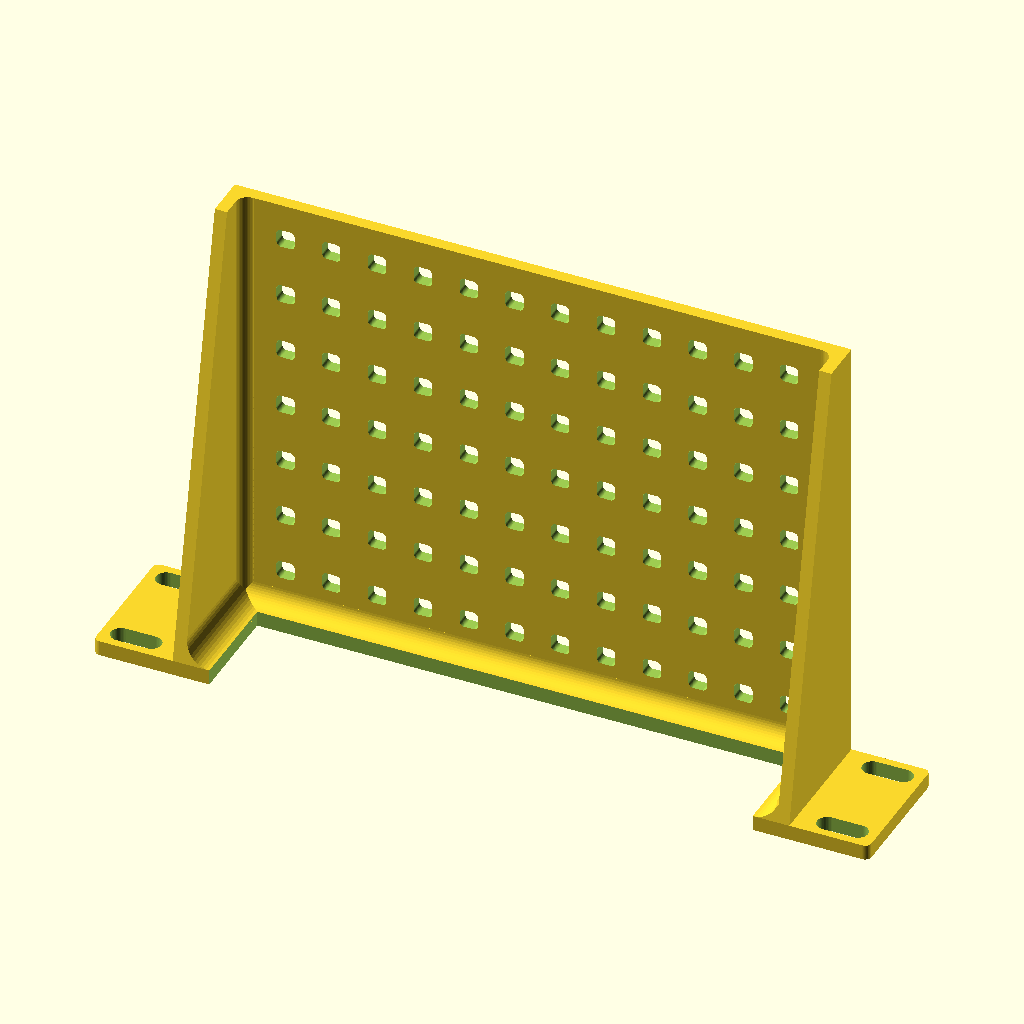
Cell 1: the model at its default parameters.
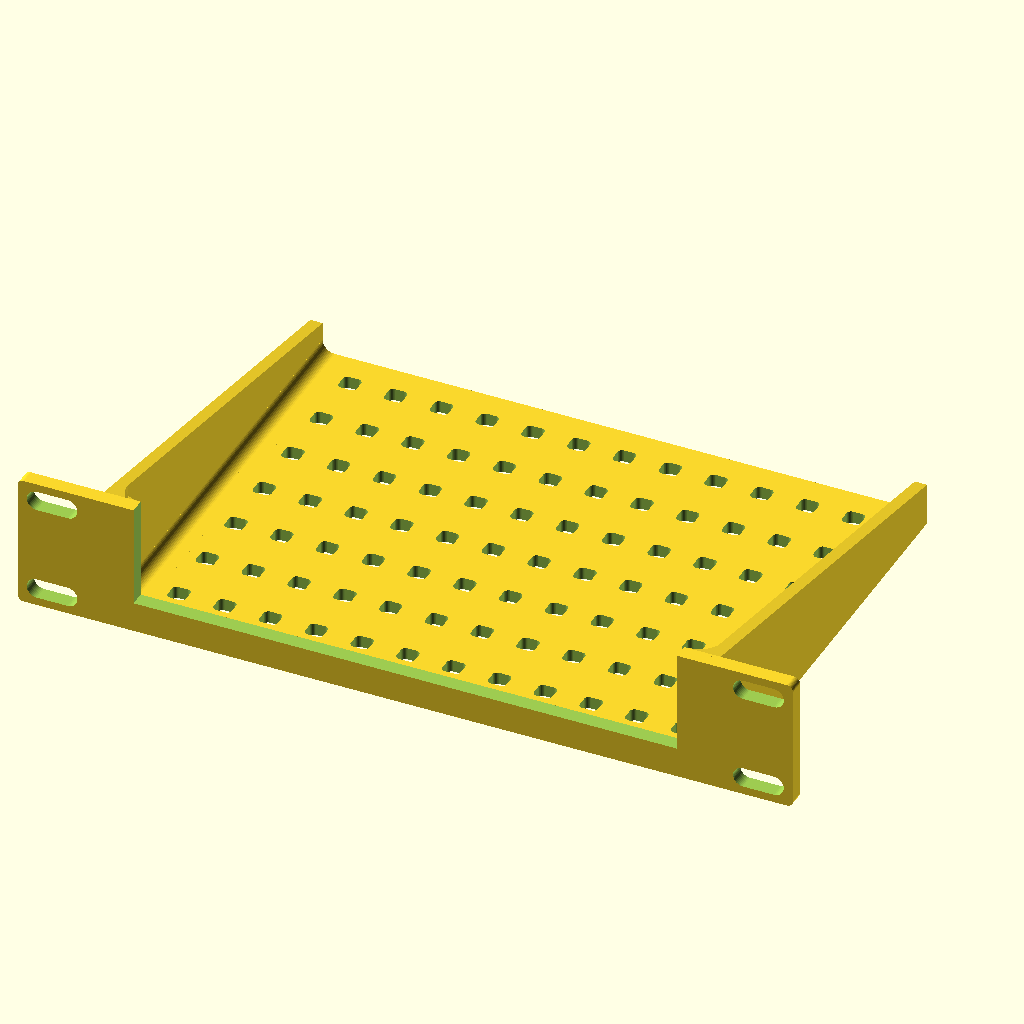
Cell 2: the same model with print_orientation = false.
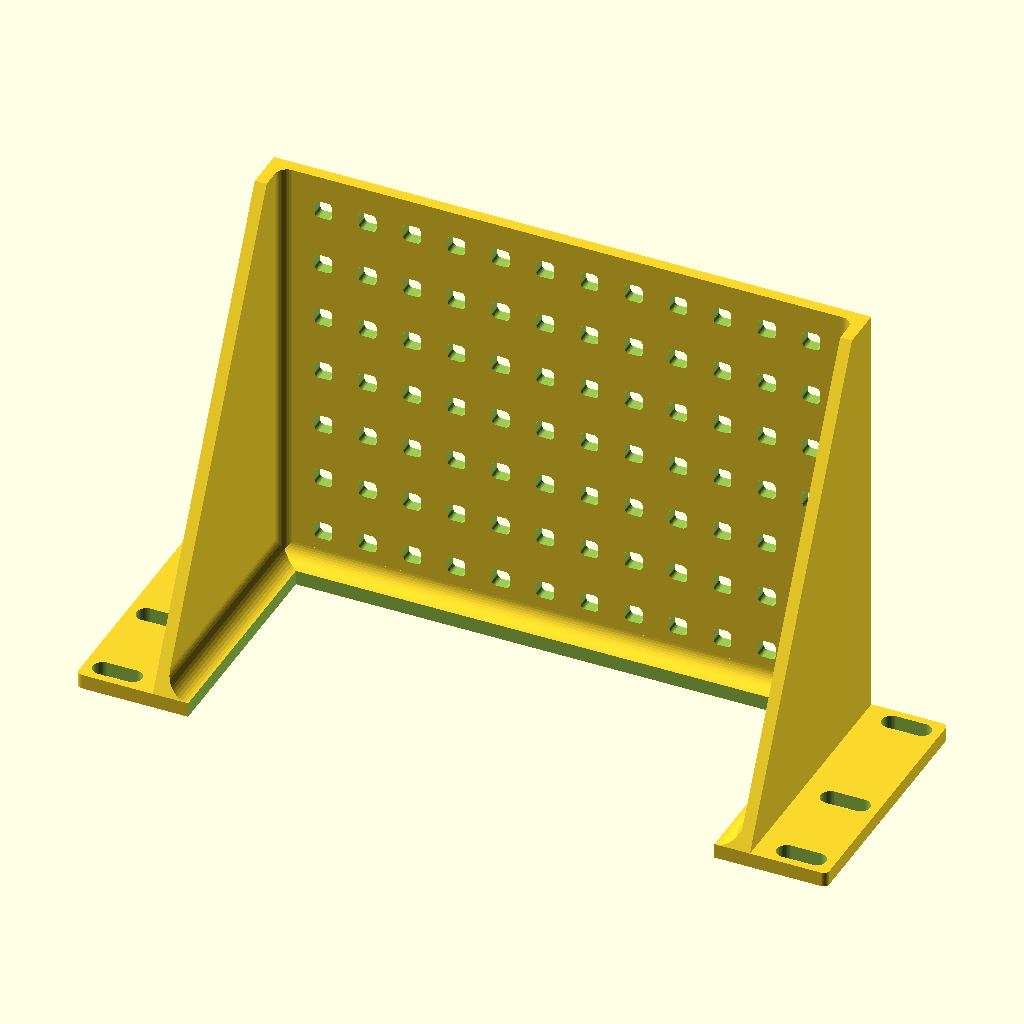
Cell 3: rack_u = 2 (everything else at default).
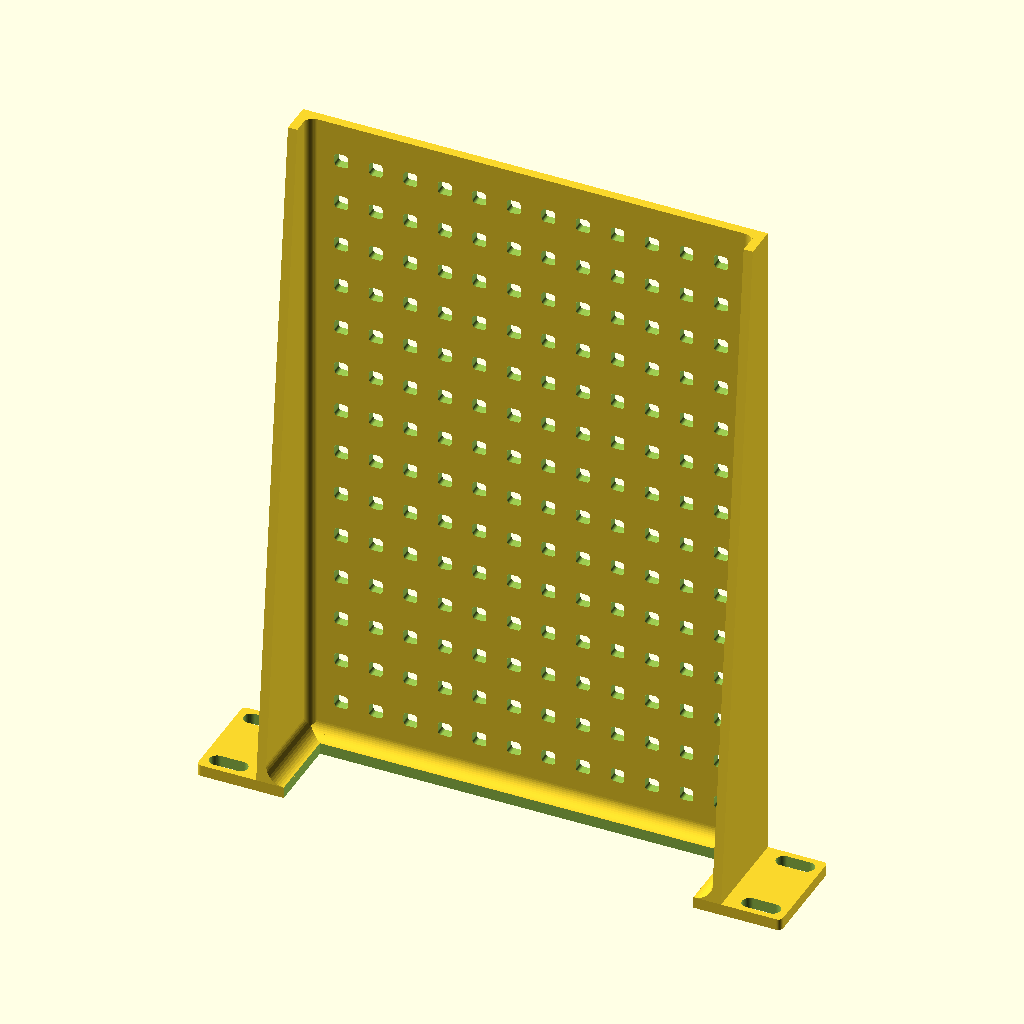
Cell 4: the same model with depth = 300.
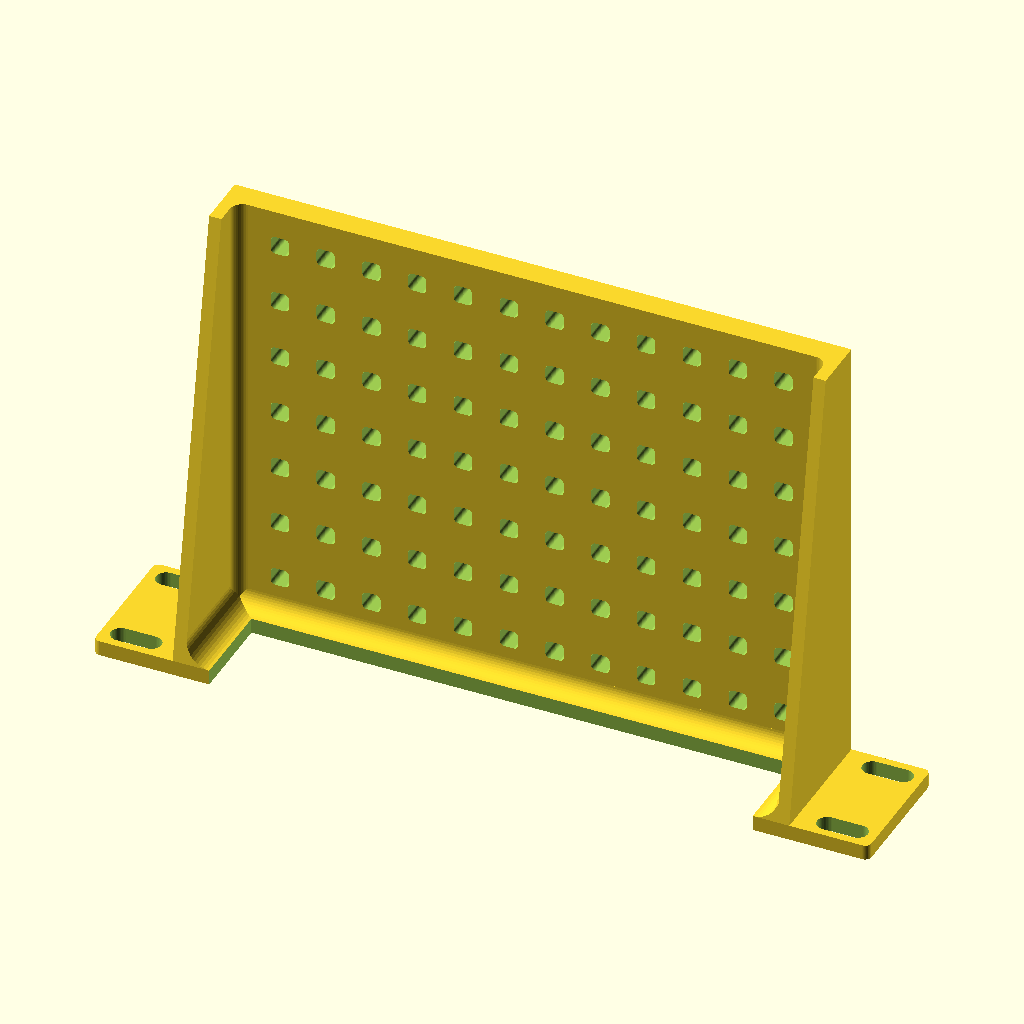
Cell 5 — shelf_t set to 8, the other parameters unchanged.
All cells are drawn from the same view direction (rotation 55°, 0°, 25°, orthographic, colour scheme Cornfield), but the view is re-fitted for each cell, so position and scale can differ between cells as well as the parameter.
Source of the model, psu_shelf/psu_shelf_150.scad:
// Open tie-down shelf for power supplies at the back of a 10" benchtop rack, 1U.
// Geometry comes from ../lib/rack10.scad; this file only holds the numbers.
//
//   * Bolts to the rear rails. The panel is open between the side fins above a
//     low lip, so the shelf is reached from the open side. A strip of panel
//     stays beside each fin to back the fin fillets.
//   * The floor reaches 150 mm back from the rail face and is 10 mm narrower
//     than the rails allow, so it always fits between them even if the rack is
//     a little narrow. It has a grid of holes for cable ties: the power bricks are
//     strapped down through them, and so is excess cable, coiled up.
//   * The side fins are full height at the panel and taper down towards the
//     back, so they act as gussets for the floor.
//   * Concave fillets along the floor/panel corner and up the fin/panel corners
//     spread those joints over many layers when printed panel face down; more
//     fillets along the fin/floor corners stiffen the fins.
//
// Printing: either way up works without supports. Floor down (as modelled,
// print_orientation = false) is the stronger print, the floor's layers running
// along its length, but the footprint is 254 x 150 mm and cannot be turned, so
// it needs a bed wider than 254 mm. On a 256 mm bed print it panel face down
// (print_orientation = true), set diagonally like the other brackets: the
// footprint is then 254 x 44 mm, 150 mm tall.

use <../lib/rack10.scad>

/* [Shelf] */
rack_u = 1;
depth = 150;                // from the rail face (front of the panel) to the back edge
shelf_w = 202;              // 10 mm narrower than the rails allow, 5 mm spare at each side
shelf_t = 4;                // floor thickness
wall_t = 4;                 // fin thickness
fin_rear_h = 10;            // fin height above the floor at the back
root_fillet = 6;            // fillet along the inside corner between floor and panel (0: none)
fin_fillet = 8;             // fillets between the inside of each fin and the panel (0: none);
                            // a strip of panel this wide stays beside each fin
fin_floor_fillet = 4;       // fillets along the inside corner between each fin and the floor (0: none)
front_lip_h = 6;            // front lip above the floor, at least root_fillet (0: flush with the floor)

/* [Tie holes] */
tie_hole = [6, 6];          // hole size [across, front to back]; takes ties up to 4.8 mm wide
tie_pitch = [15, 20];       // hole spacing [across, front to back]
tie_margin = 6;             // no hole closer than this to a fin, the panel or the rear edge

/* [Rendering] */
print_orientation = true;   // true: panel face on the bed (fits a 256 mm bed diagonally); false: floor on the bed
$fn = 48;

print_oriented(print_orientation)
    tie_down_shelf(rack_u = rack_u, depth = depth, shelf_w = shelf_w, shelf_t = shelf_t, wall_t = wall_t,
                   fin_rear_h = fin_rear_h, front_lip_h = front_lip_h,
                   root_fillet = root_fillet, fin_fillet = fin_fillet, fin_floor_fillet = fin_floor_fillet,
                   tie_hole = tie_hole, tie_pitch = tie_pitch, tie_margin = tie_margin);
Customizer parameters (derived from the source; name, type, default, range or options):
rack_u: number, default 1
depth: number, default 150
shelf_w: number, default 202
shelf_t: number, default 4
wall_t: number, default 4
fin_rear_h: number, default 10
root_fillet: number, default 6
fin_fillet: number, default 8
fin_floor_fillet: number, default 4
front_lip_h: number, default 6
tie_hole: vector, default [6, 6]
tie_pitch: vector, default [15, 20]
tie_margin: number, default 6
print_orientation: bool, default true
